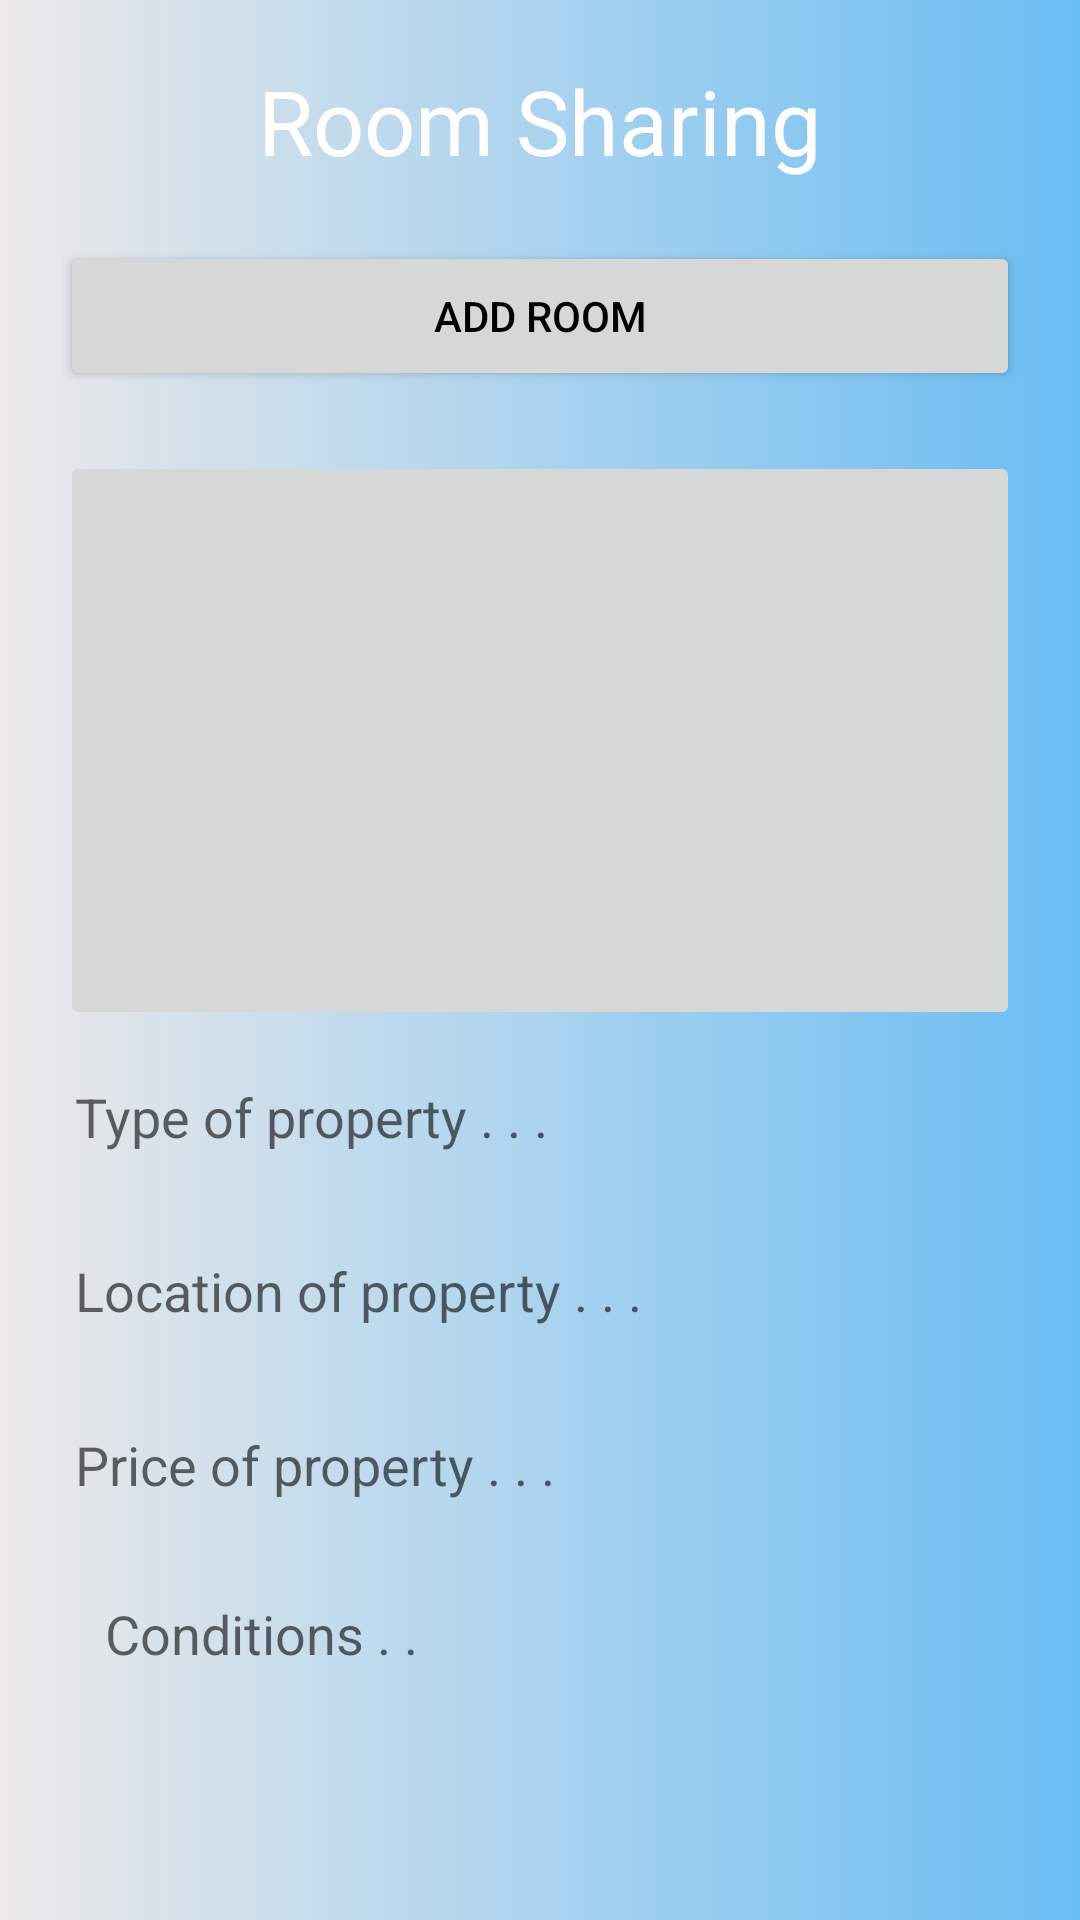

This screen was rendered from an Android layout file. Write that file and the resources it references.
<!-- AndroidManifest.xml: application theme Theme.4thYearProject -->
<!-- res/layout/activity_room_share_landlord.xml -->
<?xml version="1.0" encoding="utf-8"?>
<LinearLayout xmlns:android="http://schemas.android.com/apk/res/android"
    xmlns:app="http://schemas.android.com/apk/res-auto"
    xmlns:tools="http://schemas.android.com/tools"
    android:layout_width="match_parent"
    android:layout_height="match_parent"
    android:orientation="vertical"
    android:padding="20dp"
    android:background="@drawable/big_color"
    tools:context=".RoomShareLandlord">

    <TextView
        android:layout_width="wrap_content"
        android:layout_height="wrap_content"
        android:text="Room Sharing"
        android:textSize="30sp"
        android:textAlignment="center"
        android:layout_gravity="center"
        android:layout_marginBottom="20dp"
        android:textColor="#fff"/>

    <Button
        android:layout_width="match_parent"
        android:layout_height="50dp"
        android:id="@+id/addRoom"
        android:text="Add Room"
        android:padding="10dp"
        android:textAlignment="center"
        android:layout_marginBottom="20dp"
        android:textColor="#000"/>

    <ImageButton
        android:id="@+id/img"
        android:layout_width="match_parent"
        android:layout_height="193dp"
        tools:srcCompat="@tools:sample/backgrounds/scenic" />

    <EditText
        android:id="@+id/typeRoom"
        android:layout_width="match_parent"
        android:layout_height="wrap_content"
        android:layout_marginStart="5dp"
        android:layout_marginTop="5dp"
        android:layout_marginEnd="5dp"
        android:layout_marginBottom="5dp"
        android:background="@color/browser_actions_bg_grey"
        android:ems="10"
        android:hint="Type of property . . ."
        android:inputType="textPersonName"
        android:minHeight="48dp" />


    <EditText
        android:id="@+id/locationRoom"
        android:layout_width="match_parent"
        android:layout_height="wrap_content"
        android:layout_marginStart="5dp"
        android:layout_marginTop="5dp"
        android:layout_marginEnd="5dp"
        android:layout_marginBottom="5dp"
        android:background="@color/browser_actions_bg_grey"
        android:ems="10"
        android:hint="Location of property . . ."
        android:inputType="textPersonName"
        android:minHeight="48dp" />


    <EditText
        android:id="@+id/priceRoom"
        android:layout_width="match_parent"
        android:layout_height="wrap_content"
        android:layout_marginStart="5dp"
        android:layout_marginTop="5dp"
        android:layout_marginEnd="5dp"
        android:layout_marginBottom="5dp"
        android:background="@color/browser_actions_bg_grey"
        android:ems="10"
        android:hint="Price of property . . ."
        android:inputType="textPersonName"
        android:minHeight="48dp" />

    <EditText
        android:id="@+id/detailsRoom"
        android:layout_width="match_parent"
        android:layout_height="wrap_content"

        android:layout_marginStart="5dp"
        android:layout_marginTop="5dp"
        android:layout_marginEnd="5dp"
        android:layout_marginBottom="5dp"
        android:background="@color/browser_actions_bg_grey"
        android:drawablePadding="5dp"
        android:ems="10"
        android:gravity="start|top"
        android:hint="Conditions . ."
        android:inputType="textMultiLine"
        android:minHeight="48dp"
        android:padding="10dp"
        android:textColor="@color/black" />


</LinearLayout>
<!-- resources referenced by this layout -->
<resources>
  <!-- drawable big_color (drawable) -->
  <?xml version="1.0" encoding="utf-8"?>
  <shape xmlns:android="http://schemas.android.com/apk/res/android">
  
      <gradient
          android:startColor="#ECE9E9"
          android:endColor="#EE5FB8F3"/>
  
  
  </shape>
  <style name="Theme.4thYearProject" parent="Theme.MaterialComponents.DayNight.DarkActionBar">
          
          <item name="colorPrimary">@color/purple_500</item>
          <item name="colorPrimaryVariant">@color/purple_700</item>
          <item name="colorOnPrimary">@color/white</item>
          
          <item name="colorSecondary">@color/teal_200</item>
          <item name="colorSecondaryVariant">@color/teal_700</item>
          <item name="colorOnSecondary">@color/black</item>
          
          <item name="android:statusBarColor" tools:targetApi="l">?attr/colorPrimaryVariant</item>
          
      </style>
  <!-- not gathered from this repository: default colours our renderer supplied (Android Studio template values) -->
  <color name="purple_500">#FF6200EE</color>
  <color name="purple_700">#FF3700B3</color>
  <color name="teal_200">#FF03DAC5</color>
  <color name="teal_700">#FF018786</color>
  <color name="black">#FF000000</color>
  <color name="white">#FFFFFFFF</color>
</resources>
